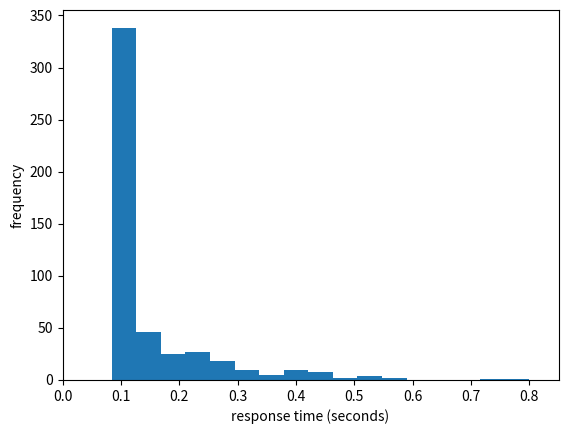

Write the Python code that produced this figure.
# lecture06_solutions.py  Solutions to lecture 6 workshop problems

# 1. Write a function called onetrial() that takes no input arguments, and simulates
# a single trial of an experiment. The function returns a tuple with the following
# elements.
#      element 0: stimulus level, randomly chosen from the following values:
#                 -1.0, -0.9, 0.8, ..., 1.0
#      element 1: 0 or 1 indicating a correct or incorrect response; this is a
#                 Bernoulli random variable with probability of success
#                 scipy.stats.norm.cdf(s, loc=0, scale=0.5), where s is the
#                 stimulus level that you chose for element 0
#      element 2: response time, equal to 0.1 + 0.1*(1-c) + np.random.normal()**2,
#                 where c is the 0 or 1 that you created for element 1; that is,
#                 incorrect trials have slightly longer response times

import numpy as np
import scipy

def onetrial():
    stimlevs = np.linspace(-1, 1, 21)
    s = np.random.choice(stimlevs)
    p = scipy.stats.norm.cdf(s, loc=0, scale=0.5)
    c = np.random.binomial(1, p)
    rt = 0.1 + 0.1*(1-c) * np.random.normal()**2
    return s, c, rt

# 2. Use a list comprehension to generate a list of 500 tuples, where each tuple
# is generated by a call to onetrial() from problem 1.

data = [onetrial() for t in range(500)]

# 3. Modify your solution to problem 2 so that the trial number (1-500) is
# the first element of each tuple. For example, the first tuple might look like
# this: (1, -0.9, 1, 0.245). For this problem, don't take the list produced in
# problem 2 and modify it. Instead, modify the code for problem 2 so that it
# generates a list of these new tuples.

data = [(t+1,) + onetrial() for t in range(500)]

# 4. Use np.array() to convert the result of problem 3 to a numpy array. Find the
# mean and standard deviation of the response times.

data = np.array(data)
rt = data[:,3]
rt_mu = rt.mean()
rt_sigma = rt.std()

# 5. Plot a histogram of the response times. Format the plot (axis labels, etc.)
# so that it looks like one you could include in a research paper.

import matplotlib.pyplot as plt

plt.hist(rt, bins=np.linspace(0, 0.8, 20))
plt.xlim(0, 0.85)
plt.xlabel('response time (seconds)')
plt.ylabel('frequency')
plt.show()
